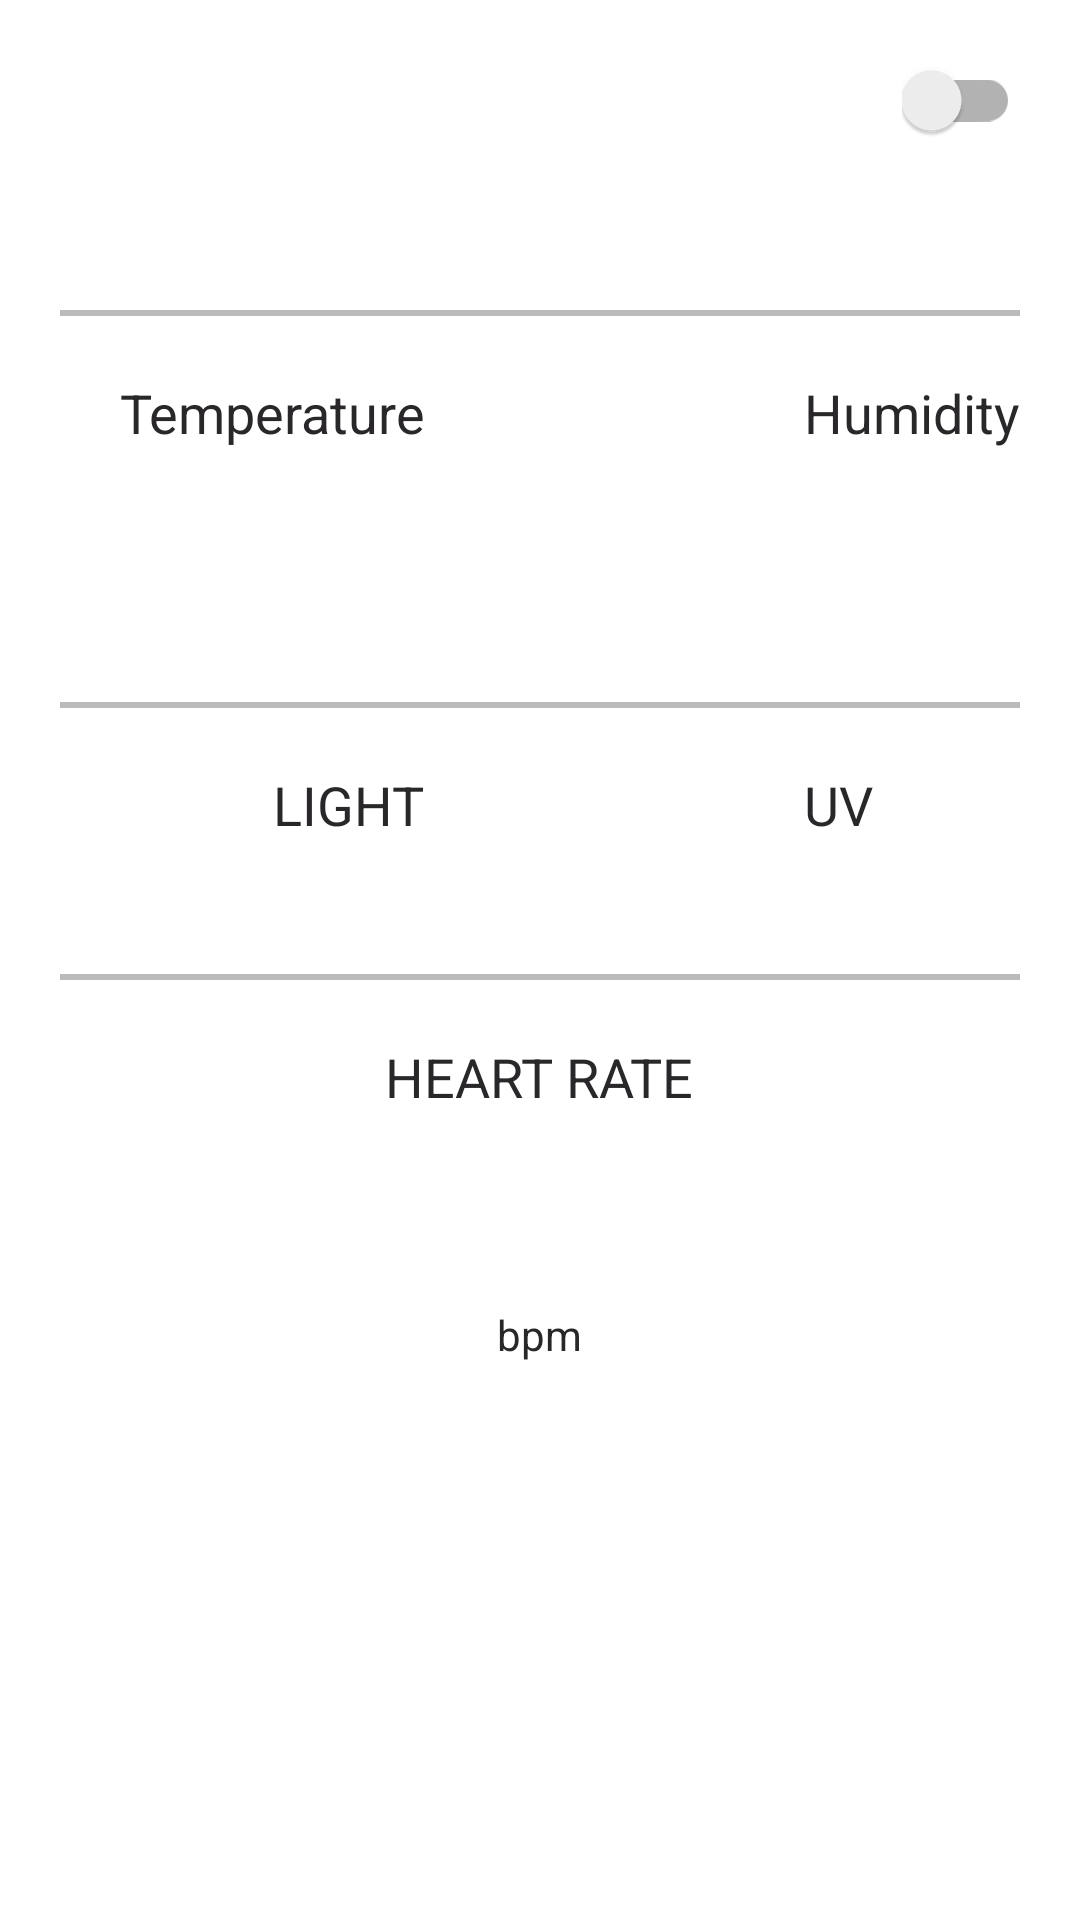

Layout XML and referenced resources for this Android screen:
<!-- AndroidManifest.xml: application theme AppTheme -->
<!-- res/layout/fragment_sensor_puck_details.xml -->
<?xml version="1.0" encoding="utf-8"?>
<RelativeLayout xmlns:android="http://schemas.android.com/apk/res/android"
                android:layout_width="match_parent"
                android:layout_height="match_parent"
                android:background="@color/main_white"
                android:clickable="true">

    <TextView
        android:id="@+id/details_header"
        android:layout_width="wrap_content"
        android:layout_height="wrap_content"
        android:layout_margin="@dimen/activity_horizontal_margin"
        android:textColor="@color/main_dark"
        android:textSize="@dimen/details_title_text_size"
        android:textStyle="bold"/>

    <android.support.v7.widget.SwitchCompat
        android:id="@+id/device_details_switch"
        android:layout_width="wrap_content"
        android:layout_height="wrap_content"
        android:layout_alignParentEnd="true"
        android:layout_margin="@dimen/activity_horizontal_margin"
        android:background="@null"/>

    <TextView
        android:id="@+id/sensor_puck_details_device_id"
        android:layout_width="wrap_content"
        android:layout_height="wrap_content"
        android:layout_below="@+id/details_header"
        android:layout_marginStart="@dimen/activity_horizontal_margin"
        android:textColor="@color/main_dark"/>

    <View
        android:id="@+id/separator"
        android:layout_width="wrap_content"
        android:layout_height="2dp"
        android:layout_alignLeft="@+id/details_header"
        android:layout_alignRight="@+id/sensor_puck_details_humidity_label"
        android:layout_below="@+id/sensor_puck_details_device_id"
        android:layout_marginBottom="@dimen/activity_horizontal_margin"
        android:layout_marginTop="@dimen/activity_horizontal_margin"
        android:background="@color/main_gray"/>

    <TextView
        android:id="@+id/sensor_puck_details_temp_label"
        android:layout_width="wrap_content"
        android:layout_height="wrap_content"
        android:layout_alignLeft="@+id/details_header"
        android:layout_below="@+id/separator"
        android:layout_marginLeft="@dimen/activity_horizontal_margin"
        android:text="@string/device_details_temperature"
        android:textColor="@color/main_dark"
        android:textSize="@dimen/details_primary_label_text_size"/>

    <TextView
        android:id="@+id/sensor_puck_details_temp"
        android:layout_width="wrap_content"
        android:layout_height="wrap_content"
        android:layout_alignLeft="@+id/details_header"
        android:layout_below="@+id/sensor_puck_details_temp_label"
        android:layout_marginLeft="@dimen/activity_horizontal_margin"
        android:textColor="@color/main_green"
        android:textSize="@dimen/details_primary_value_text_size"/>

    <TextView
        android:id="@+id/sensor_puck_details_humidity_label"
        android:layout_width="wrap_content"
        android:layout_height="wrap_content"
        android:layout_alignParentEnd="true"
        android:layout_marginRight="@dimen/activity_horizontal_margin"
        android:layout_below="@+id/separator"
        android:text="@string/telemetry_param_humidity"
        android:textColor="@color/main_dark"
        android:textSize="@dimen/details_primary_label_text_size"/>

    <TextView
        android:id="@+id/sensor_puck_details_humidity"
        android:layout_width="wrap_content"
        android:layout_height="wrap_content"
        android:layout_alignRight="@+id/sensor_puck_details_humidity_label"
        android:layout_below="@+id/sensor_puck_details_temp_label"
        android:layout_marginRight="@dimen/activity_horizontal_margin"
        android:textColor="@color/main_green"
        android:textSize="@dimen/details_primary_value_text_size"/>

    <View
        android:id="@+id/sensor_puck_details_separator"
        android:layout_width="wrap_content"
        android:layout_height="2dp"
        android:layout_alignLeft="@+id/details_header"
        android:layout_alignRight="@+id/sensor_puck_details_humidity_label"
        android:layout_below="@+id/sensor_puck_details_humidity"
        android:layout_marginBottom="@dimen/activity_horizontal_margin"
        android:layout_marginTop="@dimen/activity_horizontal_margin"
        android:background="@color/main_gray"/>

    <TextView
        android:id="@+id/sensor_puck_details_light_label"
        android:layout_width="wrap_content"
        android:layout_height="wrap_content"
        android:layout_alignRight="@+id/sensor_puck_details_temp_label"
        android:layout_below="@+id/sensor_puck_details_separator"
        android:text="@string/telemetry_param_light"
        android:textAllCaps="true"
        android:textColor="@color/main_dark"
        android:textSize="@dimen/details_title_text_size"/>

    <TextView
        android:id="@+id/sensor_puck_details_light"
        android:layout_width="wrap_content"
        android:layout_height="wrap_content"
        android:layout_alignRight="@+id/sensor_puck_details_light_label"
        android:layout_below="@+id/sensor_puck_details_light_label"
        android:textAllCaps="true"
        android:textColor="@color/main_dark"
        android:textSize="@dimen/details_title_text_size"/>

    <TextView
        android:id="@+id/sensor_puck_details_uv_label"
        android:layout_width="wrap_content"
        android:layout_height="wrap_content"
        android:layout_alignLeft="@+id/sensor_puck_details_humidity_label"
        android:layout_below="@+id/sensor_puck_details_separator"
        android:text="@string/sensor_puck_details_uv"
        android:textAllCaps="true"
        android:textColor="@color/main_dark"
        android:textSize="@dimen/details_title_text_size"/>

    <TextView
        android:id="@+id/sensor_puck_details_uv"
        android:layout_width="wrap_content"
        android:layout_height="wrap_content"
        android:layout_alignLeft="@+id/sensor_puck_details_uv_label"
        android:layout_below="@+id/sensor_puck_details_uv_label"
        android:textAllCaps="true"
        android:textColor="@color/main_dark"
        android:textSize="@dimen/details_title_text_size"/>

    <View
        android:id="@+id/sensor_puck_details_separator_1"
        android:layout_width="wrap_content"
        android:layout_height="2dp"
        android:layout_alignLeft="@+id/details_header"
        android:layout_alignRight="@+id/sensor_puck_details_humidity_label"
        android:layout_below="@+id/sensor_puck_details_uv"
        android:layout_marginBottom="@dimen/activity_horizontal_margin"
        android:layout_marginTop="@dimen/activity_horizontal_margin"
        android:background="@color/main_gray"/>

    <TextView
        android:id="@+id/sensor_puck_details_heart_label"
        android:layout_width="wrap_content"
        android:layout_height="wrap_content"
        android:layout_below="@+id/sensor_puck_details_separator_1"
        android:layout_centerHorizontal="true"
        android:text="@string/device_details_heart_rate"
        android:textAllCaps="true"
        android:textColor="@color/main_dark"
        android:textSize="@dimen/details_primary_label_text_size"/>

    <TextView
        android:id="@+id/sensor_puck_details_heart"
        android:layout_width="wrap_content"
        android:layout_height="wrap_content"
        android:layout_below="@+id/sensor_puck_details_heart_label"
        android:layout_centerHorizontal="true"
        android:textColor="@color/main_green"
        android:textSize="@dimen/details_primary_value_text_size"/>

    <TextView
        android:id="@+id/sensor_puck_details_heart_rate_units_label"
        android:layout_width="wrap_content"
        android:layout_height="wrap_content"
        android:layout_below="@+id/sensor_puck_details_heart"
        android:layout_centerHorizontal="true"
        android:text="bpm"
        android:textColor="@color/main_dark"/>
</RelativeLayout>
<!-- resources referenced by this layout -->
<resources>
  <color name="main_dark">#29272a</color>
  <color name="main_gray">#bbbbbb</color>
  <color name="main_green">#00a19b</color>
  <color name="main_white">#ffffff</color>
  <dimen name="activity_horizontal_margin">20dp</dimen>
  <dimen name="details_primary_label_text_size">18sp</dimen>
  <dimen name="details_primary_value_text_size">48sp</dimen>
  <dimen name="details_title_text_size">18dp</dimen>
  <string name="device_details_heart_rate">Heart Rate</string>
  <string name="device_details_temperature">Temperature</string>
  <string name="sensor_puck_details_uv">UV</string>
  <string name="telemetry_param_humidity">Humidity</string>
  <string name="telemetry_param_light">Light</string>
  <style name="AppTheme" parent="Theme.AppCompat.Light.DarkActionBar">
          
          <item name="colorPrimary">@color/main_black</item>
          
          <item name="colorPrimaryDark">@color/main_black</item>
          
          <item name="colorAccent">@color/main_green</item>
          <item name="colorControlNormal">@color/primary</item>
          <item name="android:textAllCaps">false</item>
      </style>
  <color name="main_black">#000000</color>
  <color name="primary">@color/background_material_dark</color>
</resources>
